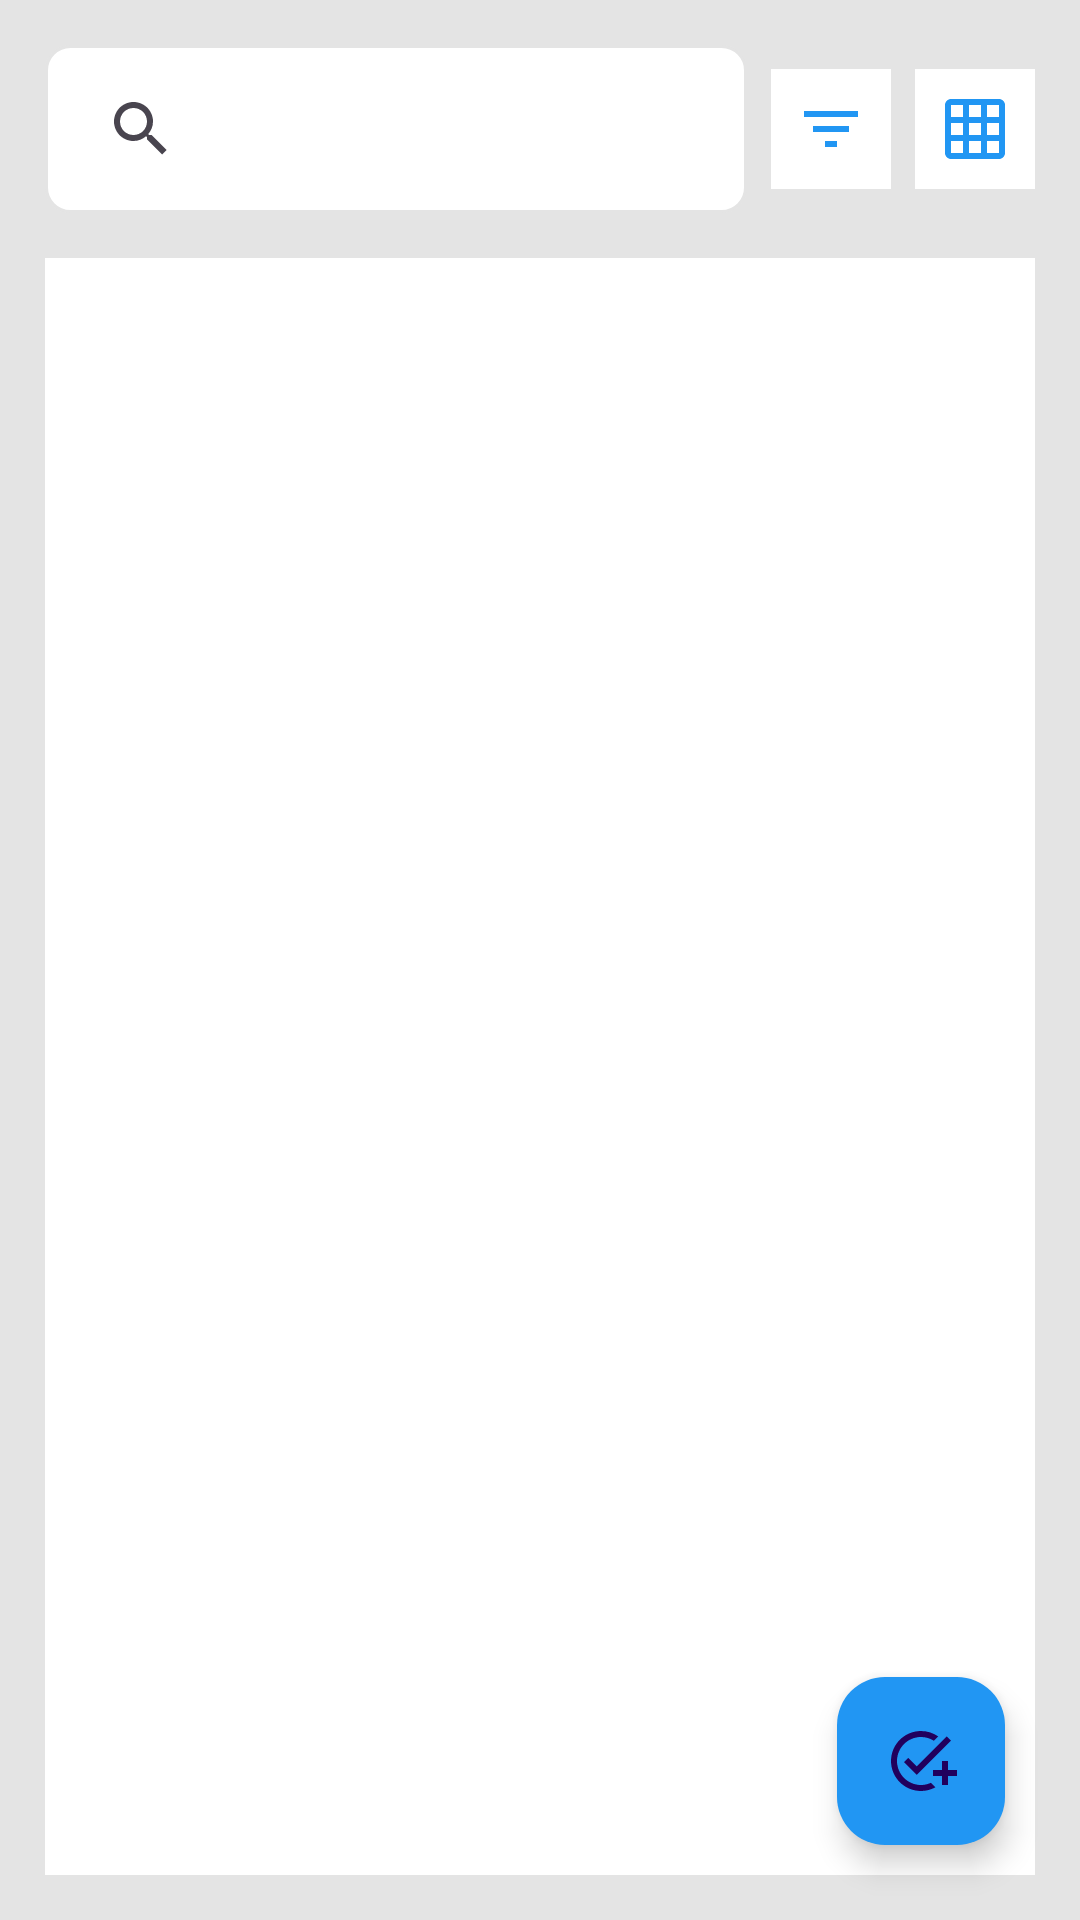

Android layout source for this screen:
<!-- AndroidManifest.xml: application theme Base.Theme.Miko -->
<!-- res/layout/activity_main.xml -->
<?xml version="1.0" encoding="utf-8"?>
<androidx.constraintlayout.widget.ConstraintLayout xmlns:android="http://schemas.android.com/apk/res/android"
    xmlns:app="http://schemas.android.com/apk/res-auto"
    android:layout_width="match_parent"
    android:layout_height="match_parent"
    android:background="@color/thinGrey">

    <LinearLayout
        android:id="@+id/llParent"
        android:layout_width="match_parent"
        android:layout_height="match_parent"
        android:layout_margin="@dimen/margin15"
        android:orientation="vertical"
        android:visibility="visible"
        app:layout_constraintBottom_toBottomOf="parent"
        app:layout_constraintEnd_toEndOf="parent"
        app:layout_constraintStart_toStartOf="parent"
        app:layout_constraintTop_toTopOf="parent">

        <LinearLayout
            android:id="@+id/llTop_bar"
            android:layout_width="match_parent"
            android:layout_height="wrap_content"
            android:background="@color/thinGrey"
            android:orientation="horizontal"
            android:visibility="visible">

            <androidx.appcompat.widget.SearchView
                android:id="@+id/searchView"
                android:layout_width="0dp"
                android:layout_height="wrap_content"
                android:layout_weight="1"
                android:iconifiedByDefault="false"
                android:background="@drawable/searchview_bg"
                android:hint="@string/search_task"
                android:queryHint="@string/search_task" />

            
            <ImageView
                android:id="@+id/ivFilter"
                android:layout_width="wrap_content"
                android:layout_height="wrap_content"
                android:layout_gravity="center"
                android:layout_marginStart="8dp"
                android:background="@color/white"
                android:contentDescription="@string/filter"
                android:padding="8dp"
                android:src="@drawable/icon_filter" />

            
            <ImageView
                android:id="@+id/ivToggleView"
                android:layout_width="wrap_content"
                android:layout_height="wrap_content"
                android:layout_gravity="center"
                android:layout_marginStart="8dp"
                android:background="@color/white"
                android:contentDescription="@string/list"
                android:padding="8dp"
                android:src="@drawable/icon_grid" />

        </LinearLayout>

        <LinearLayout
            android:id="@+id/llContainer"
            android:layout_width="match_parent"
            android:layout_height="match_parent"
            android:layout_marginTop="@dimen/margin15"
            android:background="@color/thinGrey"
            android:orientation="vertical"
            android:visibility="visible">

            <androidx.recyclerview.widget.RecyclerView
                android:id="@+id/rvTasks"
                android:layout_width="match_parent"
                android:layout_height="match_parent"
                android:background="@color/white"
                app:layoutManager="androidx.recyclerview.widget.LinearLayoutManager" />

        </LinearLayout>

        <TextView
            android:id="@+id/tvNoTaskAdded"
            style="@style/textPrimary"
            android:layout_width="match_parent"
            android:layout_marginTop="@dimen/margin15"
            android:layout_height="match_parent"
            android:background="@color/white"
            android:gravity="center"
            android:text="@string/no_task_added"
            android:visibility="gone" />

    </LinearLayout>

    <com.google.android.material.floatingactionbutton.FloatingActionButton
        android:id="@+id/faAddTask"
        android:layout_width="wrap_content"
        android:layout_height="wrap_content"
        android:layout_marginEnd="@dimen/margin25"
        android:layout_marginBottom="@dimen/margin25"
        android:backgroundTint="@color/primary"
        android:contentDescription="@string/add_task"
        android:src="@drawable/add_task"
        app:layout_constraintBottom_toBottomOf="parent"
        app:layout_constraintEnd_toEndOf="parent" />

</androidx.constraintlayout.widget.ConstraintLayout>
<!-- resources referenced by this layout -->
<resources>
  <color name="primary">#2196F3</color>
  <color name="thinGrey">#E4E4E4</color>
  <color name="white">#FFFFFFFF</color>
  <dimen name="margin15">15dp</dimen>
  <dimen name="margin25">25dp</dimen>
  <!-- drawable add_task (drawable) -->
  <vector xmlns:android="http://schemas.android.com/apk/res/android"
      android:width="24dp"
      android:height="24dp"
      android:tint="@color/primary"
      android:viewportWidth="24"
      android:viewportHeight="24">
  
      <path
          android:fillColor="@color/primary"
          android:pathData="M22,5.18L10.59,16.6l-4.24,-4.24l1.41,-1.41l2.83,2.83l10,-10L22,5.18zM12,20c-4.41,0 -8,-3.59 -8,-8s3.59,-8 8,-8c1.57,0 3.04,0.46 4.28,1.25l1.45,-1.45C16.1,2.67 14.13,2 12,2C6.48,2 2,6.48 2,12s4.48,10 10,10c1.73,0 3.36,-0.44 4.78,-1.22l-1.5,-1.5C14.28,19.74 13.17,20 12,20zM19,15h-3v2h3v3h2v-3h3v-2h-3v-3h-2V15z" />
  
  </vector>
  <!-- drawable icon_filter (drawable) -->
  <vector xmlns:android="http://schemas.android.com/apk/res/android"
      android:width="24dp"
      android:height="24dp"
      android:tint="@color/primary"
      android:viewportWidth="24"
      android:viewportHeight="24">
  
      <path
          android:fillColor="@color/primary"
          android:pathData="M10,18h4v-2h-4v2zM3,6v2h18L21,6L3,6zM6,13h12v-2L6,11v2z" />
  
  </vector>
  <!-- drawable icon_grid (drawable) -->
  <vector xmlns:android="http://schemas.android.com/apk/res/android" android:height="24dp" android:tint="@color/primary" android:viewportHeight="24" android:viewportWidth="24" android:width="24dp">
        
      <path android:fillColor="@color/primary" android:pathData="M20,2L4,2c-1.1,0 -2,0.9 -2,2v16c0,1.1 0.9,2 2,2h16c1.1,0 2,-0.9 2,-2L22,4c0,-1.1 -0.9,-2 -2,-2zM8,20L4,20v-4h4v4zM8,14L4,14v-4h4v4zM8,8L4,8L4,4h4v4zM14,20h-4v-4h4v4zM14,14h-4v-4h4v4zM14,8h-4L10,4h4v4zM20,20h-4v-4h4v4zM20,14h-4v-4h4v4zM20,8h-4L16,4h4v4z"/>
      
  </vector>
  <!-- drawable searchview_bg (drawable) -->
  <shape xmlns:android="http://schemas.android.com/apk/res/android"
      android:shape="rectangle">
      <solid android:color="@color/white" />
      <stroke
          android:width="1dp"
          android:color="@color/thinGrey" />
      <corners android:radius="8dp" />
      <padding
          android:bottom="4dp"
          android:left="8dp"
          android:right="8dp"
          android:top="4dp" />
  </shape>
  <string name="add_task">Add Task</string>
  <string name="filter">Filter</string>
  <string name="list">List</string>
  <string name="no_task_added">No Task Added Yet!</string>
  <string name="search_task">Search tasks</string>
  <style name="textPrimary" parent="TextAppearance.AppCompat">
          <item name="android:textColor">@color/primary</item>
          <item name="android:textSize">20sp</item>
          <item name="android:fontFamily">sans-serif-medium</item>
          <item name="android:textStyle">bold</item>
      </style>
  <style name="Base.Theme.Miko" parent="Theme.Material3.DayNight.NoActionBar">
          <item name="android:windowBackground">@color/white</item>
          <item name="android:windowLightStatusBar">true</item>
          <item name="android:statusBarColor">@color/thinGrey</item>
          <item name="android:textColorHint">@color/thinGrey</item>
      </style>
</resources>
